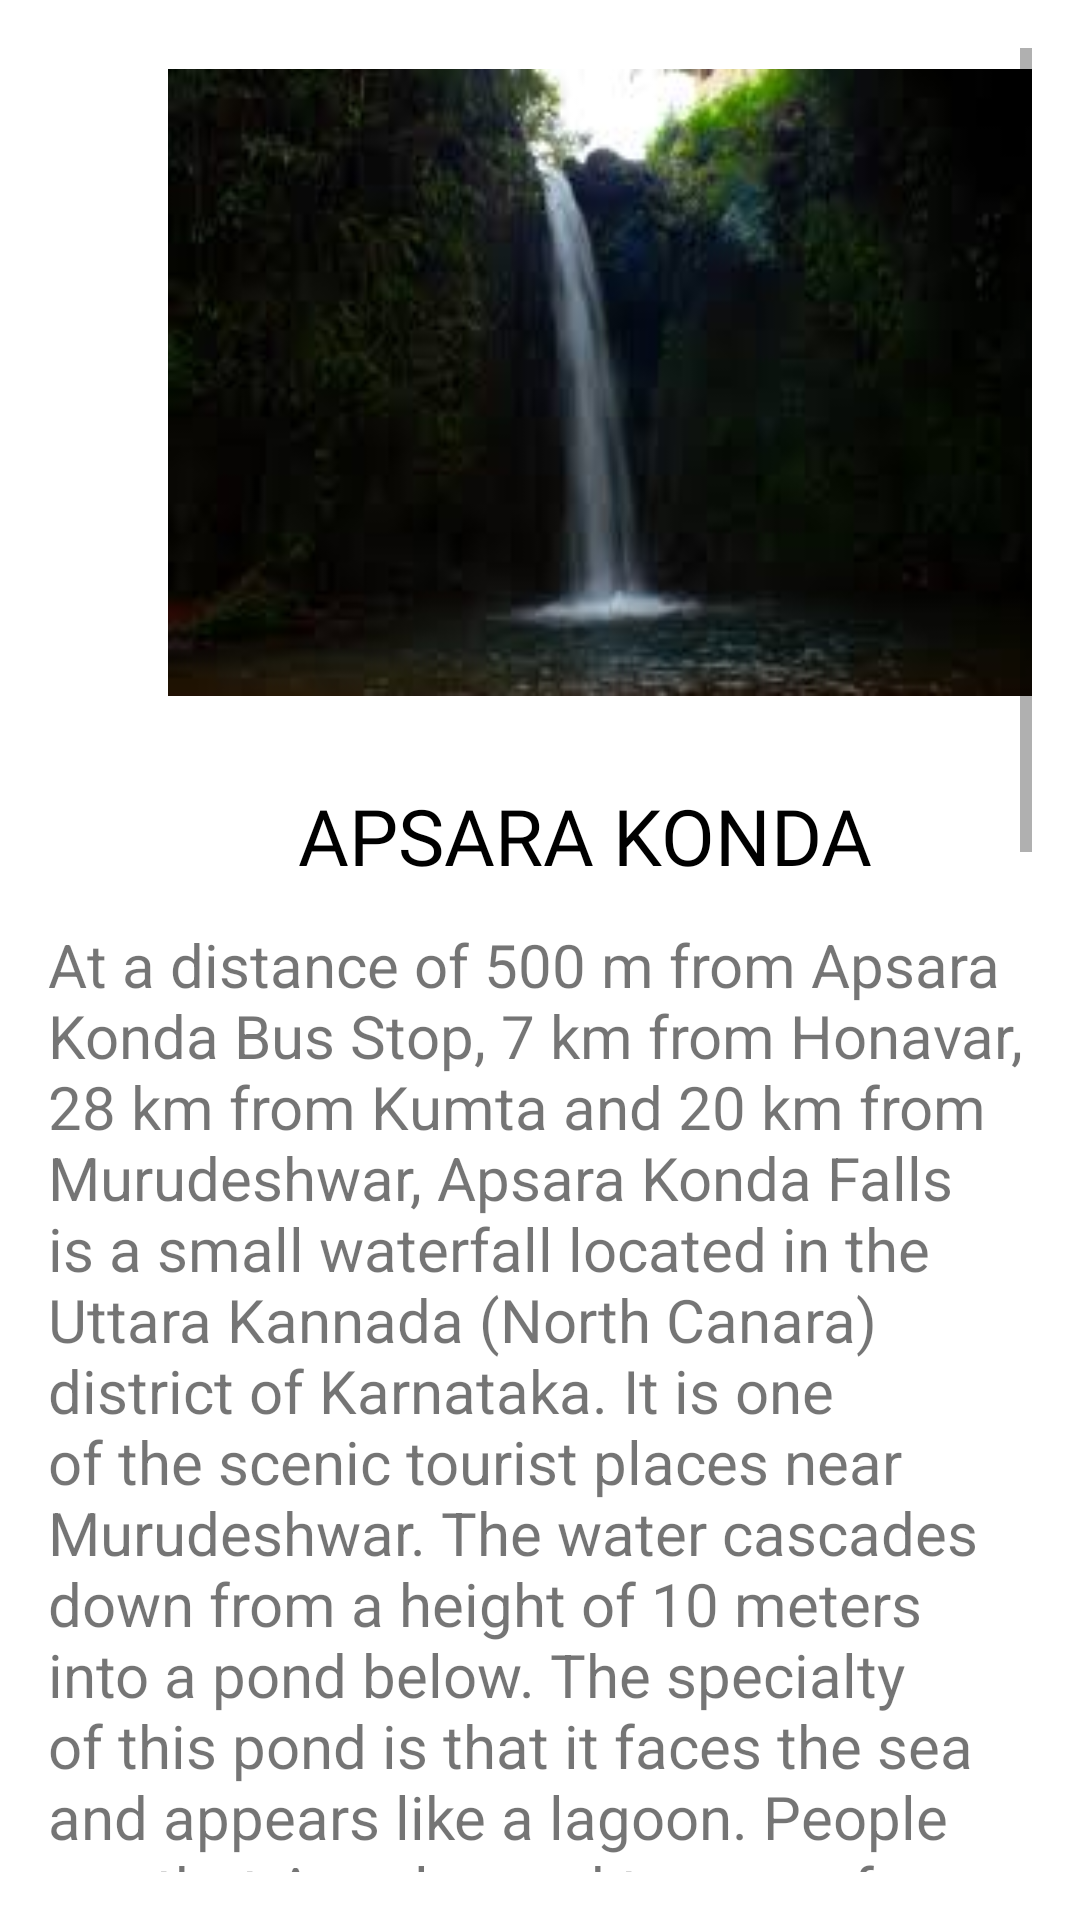

The Android layout XML behind this screen, and the referenced resources:
<!-- AndroidManifest.xml: application theme Theme.MyApplicationProject -->
<!-- res/layout/activity_konda.xml -->
<?xml version="1.0" encoding="utf-8"?>
<RelativeLayout xmlns:android="http://schemas.android.com/apk/res/android"
    xmlns:tools="http://schemas.android.com/tools"
    android:layout_width="match_parent"
    android:layout_height="match_parent"
    android:paddingBottom="16dp"
    android:paddingLeft="16dp"
    android:paddingRight="16dp"
    android:paddingTop="16dp"
    tools:context=".island"
    android:background="@drawable/bg">

    <ScrollView
        android:layout_width="wrap_content"
        android:layout_height="wrap_content"
        android:id="@+id/scrollView"
        android:layout_alignParentLeft="true"
        android:layout_alignParentStart="true">

        <LinearLayout
            android:layout_width="wrap_content"
            android:layout_height="wrap_content"
            android:orientation="vertical">

            <ImageView
                android:id="@+id/imageView4"
                android:layout_width="298dp"
                android:layout_height="209dp"
                android:layout_marginLeft="40dp"
                android:layout_marginTop="7dp"
                android:layout_marginRight="40dp"
                android:scaleType="fitXY"
                android:src="@drawable/konda" />

            <TextView
                android:id="@+id/textView6"
                android:layout_width="358dp"
                android:layout_height="53dp"
                android:layout_marginTop="20dp"
                android:fontFamily="@font/aclonica"
                android:gravity="center"
                android:text="APSARA KONDA"
                android:textColor="@color/black"
                android:textSize="26dp" />

            <TextView
                android:id="@+id/textView7"
                android:layout_width="wrap_content"
                android:layout_height="wrap_content"
                android:layout_below="@+id/textView6"
                android:layout_centerHorizontal="true"
                android:layout_marginTop="3dp"
                android:gravity="center"
                android:text="@string/konda_txt"
                android:textAlignment="textStart"
                android:textSize="20sp" />

            <Button
                android:id="@+id/guiddekonda"
                android:layout_width="match_parent"
                android:layout_height="60dp"
                android:text="ASSIGN A GUIDE"
                android:textColor="@color/white"
                android:textSize="28dp"
                android:backgroundTint="@color/black"
                android:layout_marginBottom="30dp"/>

        </LinearLayout>
    </ScrollView>


</RelativeLayout>
<!-- resources referenced by this layout -->
<resources>
  <!-- drawable konda: jpg bitmap (drawable-v24, 4336 bytes) -->
  <string name="konda_txt">At a distance of 500 m from Apsara Konda Bus Stop, 7 km from Honavar, 28 km from Kumta and 20 km from Murudeshwar, Apsara Konda Falls is a small waterfall located in the Uttara Kannada (North Canara) district of Karnataka. It is one of the scenic tourist places near Murudeshwar.
  The water cascades down from a height of 10 meters into a pond below. The specialty of this pond is that it faces the sea and appears like a lagoon. People say that Angels used to come from heaven and take bath in that pond, hence the name Apsara Konda. Reaching the base of the waterfall is an easy as steps have been built to make the trail easier for the public. A unique fact about the waterfall is that the water flows down through the roots of a peepal tree while descending to the pond below. The pond is very safe for swimming and playing.
  There is a beautiful temple - Umamba Maha Ganapathi and Ugra Narasimha Temple and a branch of Ramachandrapura Matt, Hosanagar. Other tourist attractions near to the falls are Kasarkod beach, Basavaraja Durga and Idagunji Maha Ganapathi Temple.
  From Honavar there is bus facility to Apsara Konda but frequently is quite less. Better to go by own vehicle or hire a vehicle from Honavar. There is a signboard after Kasarkod to reach Apsara Konda. Visitors have to take turn from this signboard and the waterfall is about 1.5 km from here.
  The best time to visit this falls is from October to February. </string>
  <style name="Theme.MyApplicationProject" parent="Theme.MaterialComponents.DayNight.DarkActionBar">
          
          <item name="colorPrimary">@color/purple_500</item>
          <item name="colorPrimaryVariant">@color/purple_700</item>
          <item name="colorOnPrimary">@color/white</item>
          
          <item name="colorSecondary">@color/teal_200</item>
          <item name="colorSecondaryVariant">@color/teal_700</item>
          <item name="colorOnSecondary">@color/black</item>
          
          <item name="android:statusBarColor" tools:targetApi="l">?attr/colorPrimaryVariant</item>
          
      </style>
  <!-- not gathered from this repository: default colours our renderer supplied (Android Studio template values) -->
  <color name="purple_500">#FF6200EE</color>
  <color name="purple_700">#FF3700B3</color>
  <color name="teal_200">#FF03DAC5</color>
  <color name="teal_700">#FF018786</color>
  <color name="black">#FF000000</color>
  <color name="white">#FFFFFFFF</color>
</resources>
